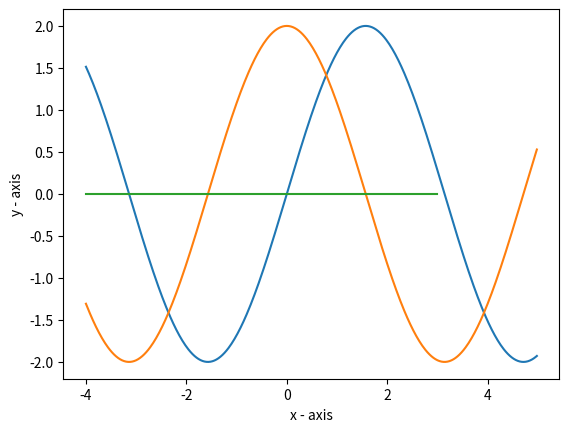

Python code for this plot:
# Description: Plots Asin(kx+b)+c and Acos(kx+b)+c using matplotlib

import matplotlib.pyplot as plt
import math

amplitude = 2
k = 1 #Period ω
c = 0 #Displacement y-axis
b = 0 #Displacement x-axis

#Resolution. 10 will yield a list of [0.1, 0.2, 0.3 ... 0.9] and 100 [0.01, 0.02, 0.03 ... 0.99]
resolution = 50

x_vals = [x / resolution for x in range(-200,resolution + 200)]
y_vals_sin = []
y_vals_cos = []

for x in x_vals:
  #Sin
  y_sin = amplitude * math.sin(k*x + b) + c
  y_vals_sin.append(y_sin)
  
  #Cos
  y_cos = amplitude * math.cos(k*x + b) + c
  y_vals_cos.append(y_cos)

plt.plot(x_vals, y_vals_sin)
plt.plot(x_vals, y_vals_cos)

x_line = [*range(-4,4)]
y_line = [0] * len(x_line)
plt.plot(x_line,y_line)

plt.xlabel('x - axis')
plt.ylabel('y - axis')
plt.title('')
plt.show()
